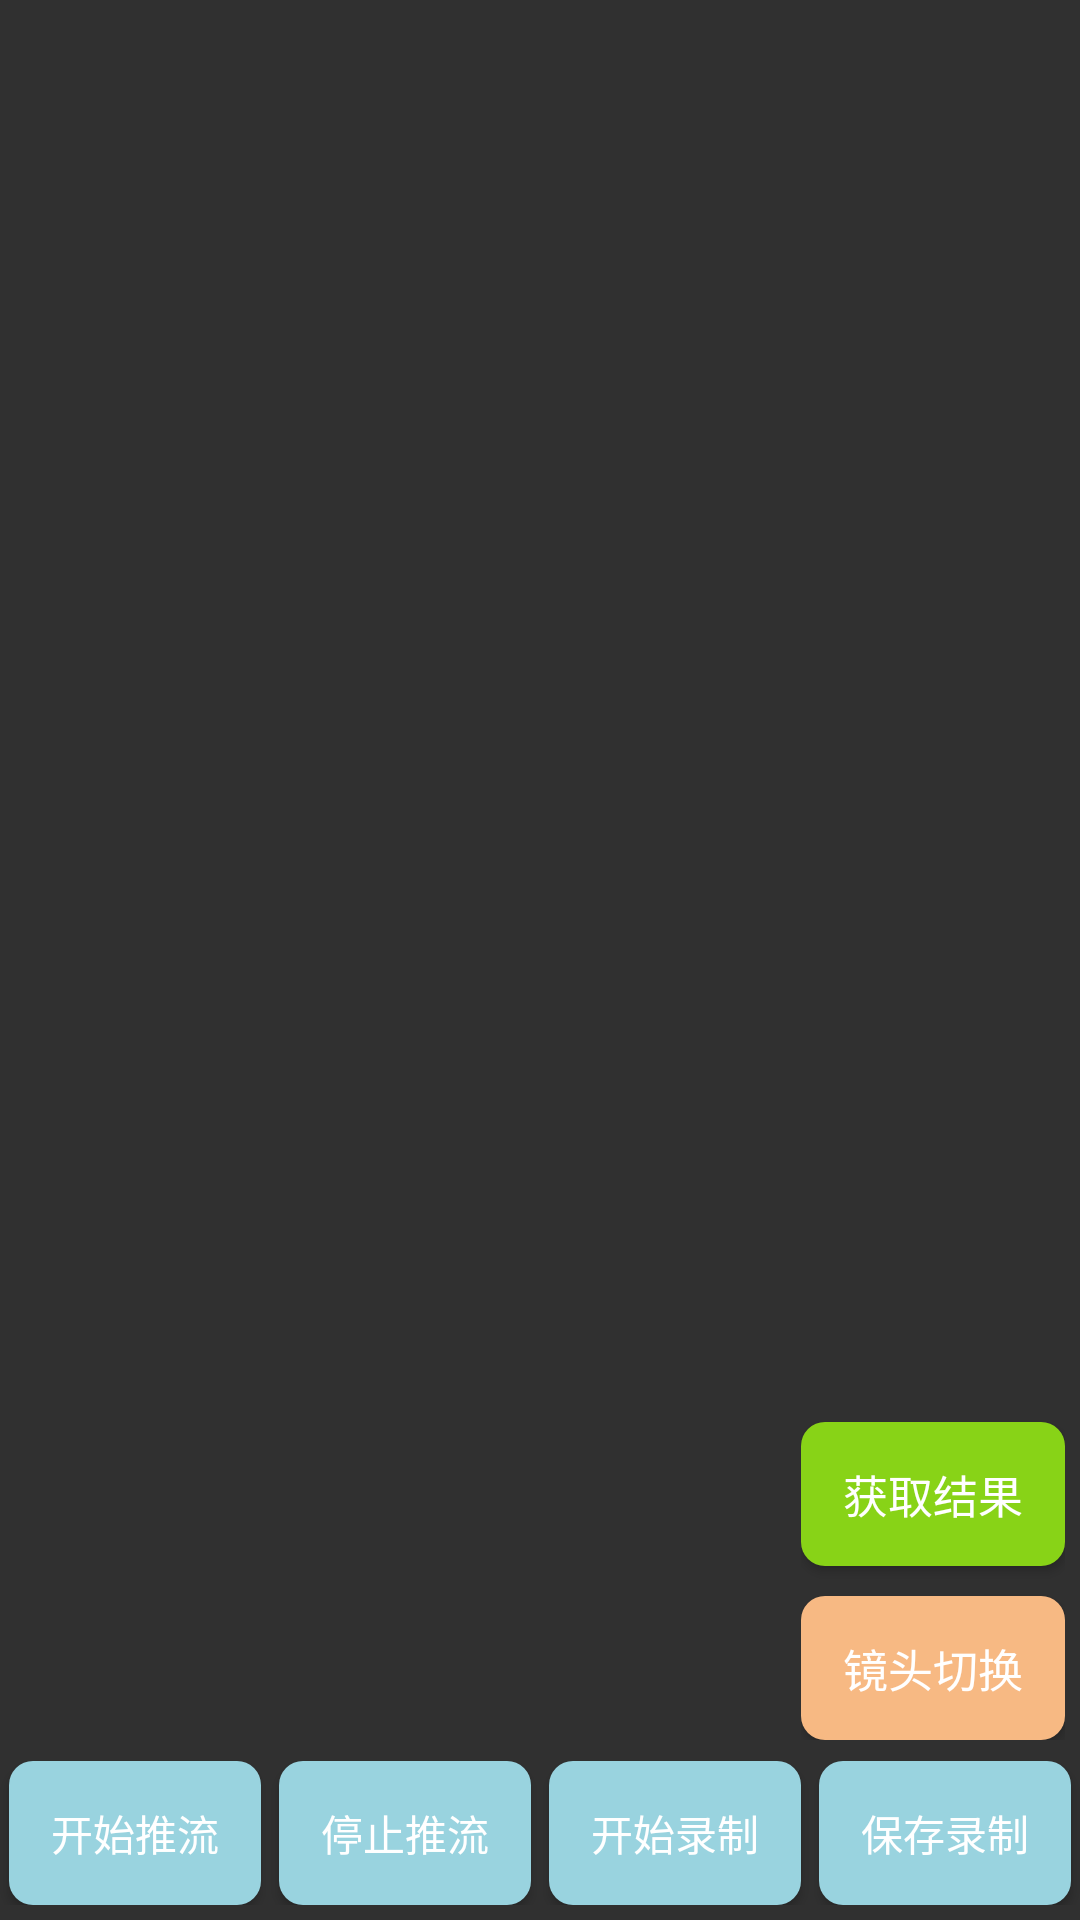

Here is an Android app screen rendered from its layout file. Give the layout XML and the strings, colors and styles it references.
<!-- AndroidManifest.xml: application theme AppTheme -->
<!-- res/layout/layout_activity_live_ui.xml -->
<?xml version="1.0" encoding="utf-8"?>
<RelativeLayout xmlns:android="http://schemas.android.com/apk/res/android"
    xmlns:tools="http://schemas.android.com/tools"
    android:layout_width="match_parent"
    android:layout_height="match_parent"
    xmlns:app="http://schemas.android.com/apk/res-auto"
    tools:context="com.example.hit.easysigner.publisher.MonitorActivity">

    <LinearLayout
        android:layout_width="wrap_content"
        android:layout_height="wrap_content"
        android:layout_alignParentEnd="true"
        android:layout_alignParentBottom="true"
        android:layout_marginBottom="60dp"
        android:layout_marginEnd="5dp"
        android:orientation="vertical">

        <Button
            android:id="@+id/btn_getResult"
            android:layout_width="wrap_content"
            android:layout_height="wrap_content"
            android:background="@drawable/shape_button_small"
            android:backgroundTint="@color/lime"
            android:layout_marginTop="10dp"
            android:text="获取结果"
            android:textSize="15sp"/>
        <Button
            android:id="@+id/btn_swapCamera"
            android:layout_width="wrap_content"
            android:layout_height="wrap_content"
            android:background="@drawable/shape_button_small"
            android:backgroundTint="@color/island"
            android:layout_marginTop="10dp"
            android:text="镜头切换"
            android:textSize="15sp"/>

    </LinearLayout>


    <android.support.constraint.ConstraintLayout
        android:layout_width="match_parent"
        android:layout_height="wrap_content"
        android:layout_alignParentBottom="true"
        android:layout_marginBottom="5dp">

        <Button
            android:id="@+id/btn_startStreaming"
            android:layout_width="0dp"
            android:layout_height="wrap_content"
            app:layout_constraintLeft_toLeftOf="parent"
            app:layout_constraintRight_toLeftOf="@id/btn_stopStreaming"
            android:background="@drawable/shape_button_small"
            android:layout_margin="3dp"
            android:text="开始推流"/>
        <Button
            android:id="@+id/btn_stopStreaming"
            android:layout_width="0dp"
            android:layout_height="wrap_content"
            app:layout_constraintLeft_toRightOf="@id/btn_startStreaming"
            app:layout_constraintRight_toLeftOf="@id/btn_startRecord"
            android:background="@drawable/shape_button_small"
            android:layout_margin="3dp"
            android:text="停止推流"/>

        <Button
            android:id="@+id/btn_startRecord"
            android:layout_width="0dp"
            android:layout_height="wrap_content"
            app:layout_constraintLeft_toRightOf="@id/btn_stopStreaming"
            app:layout_constraintRight_toLeftOf="@id/btn_stopRecord"
            android:background="@drawable/shape_button_small"
            android:layout_margin="3dp"
            android:text="开始录制"/>
        <Button
            android:id="@+id/btn_stopRecord"
            android:layout_width="0dp"
            android:layout_height="wrap_content"
            app:layout_constraintLeft_toRightOf="@id/btn_startRecord"
            app:layout_constraintRight_toRightOf="parent"
            android:background="@drawable/shape_button_small"
            android:layout_margin="3dp"
            android:text="保存录制"/>
    </android.support.constraint.ConstraintLayout>


    <ImageView
        android:id="@+id/iv_image"
        android:layout_width="wrap_content"
        android:layout_height="wrap_content"
        android:layout_centerInParent="true"
        android:visibility="gone"/>


</RelativeLayout>
<!-- resources referenced by this layout -->
<resources>
  <color name="island">#F7B983</color>
  <color name="lime">#88D317</color>
  <!-- drawable shape_button_small (drawable) -->
  <?xml version="1.0" encoding="utf-8" ?>
  <shape xmlns:android="http://schemas.android.com/apk/res/android"
      android:shape="rectangle">
      
      <solid android:color="@color/ice" />
      
      <corners android:radius="8dp" />
      
      
      
      
      
      
      
      
  </shape>
  <style name="AppTheme" parent="Theme.AppCompat.NoActionBar">
          
          <item name="colorPrimary">@color/colorPrimary</item>
          <item name="colorPrimaryDark">@color/colorPrimaryDark</item>
          <item name="colorAccent">@color/colorAccent</item>
      </style>
  <color name="ice">#99D3DF</color>
  <color name="colorPrimary">#7BB7B8</color>
  <color name="colorPrimaryDark">#8192D6</color>
  <color name="colorAccent">#DCF7A1</color>
</resources>
